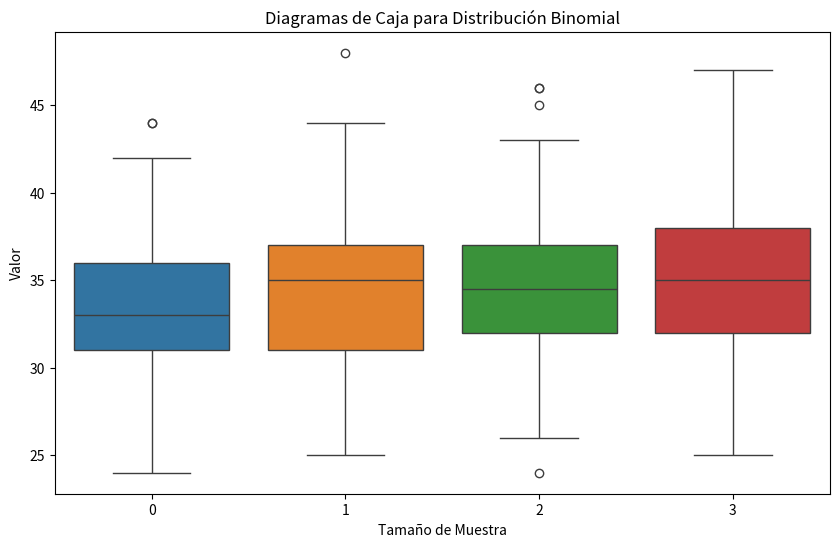
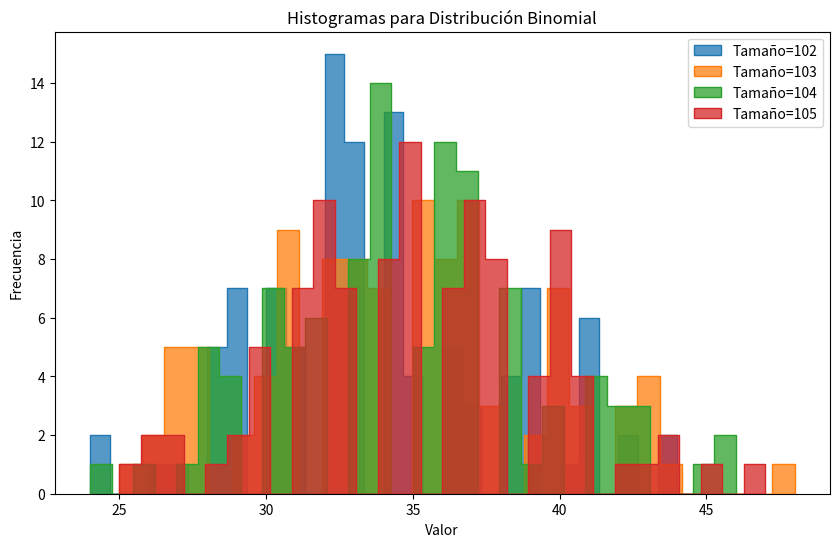
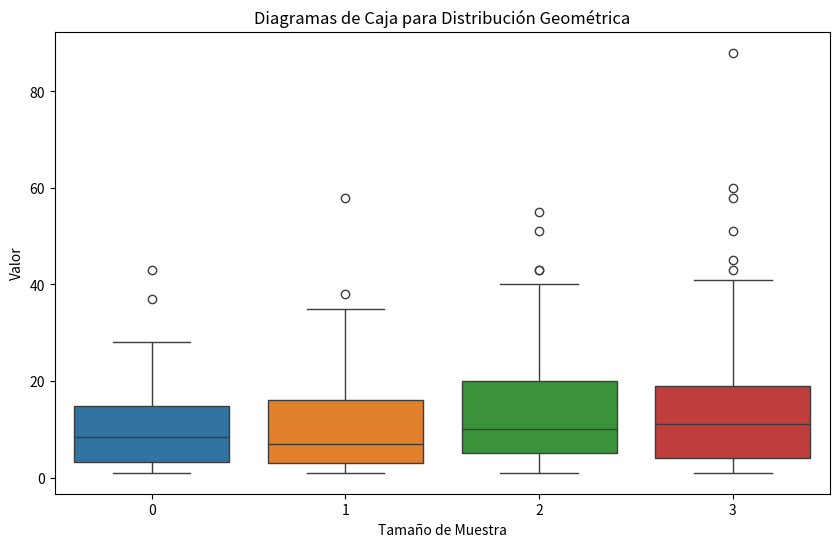
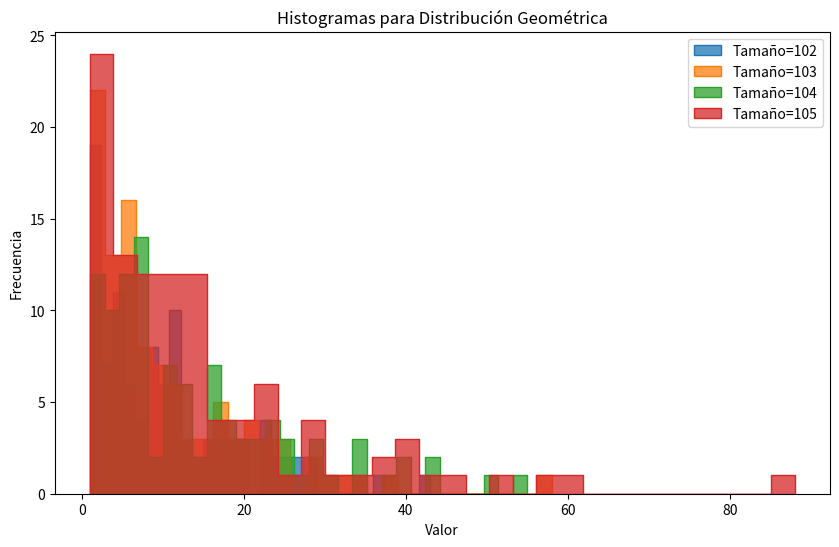
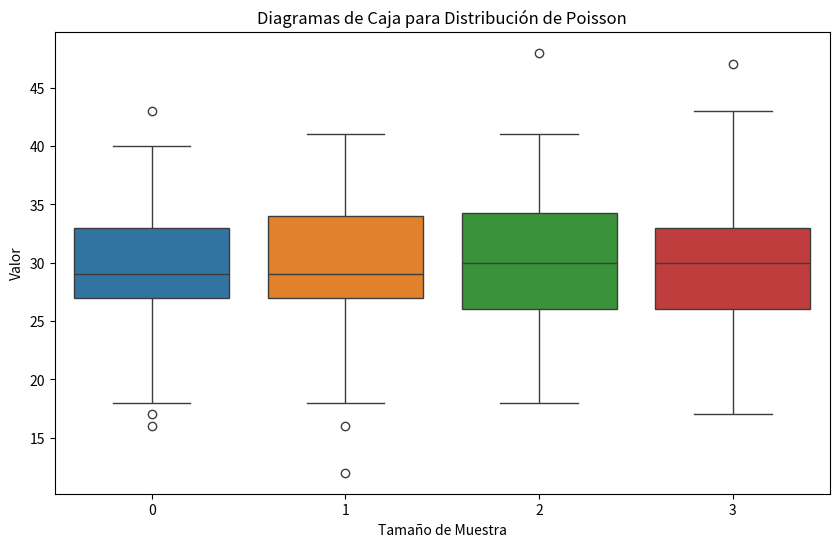
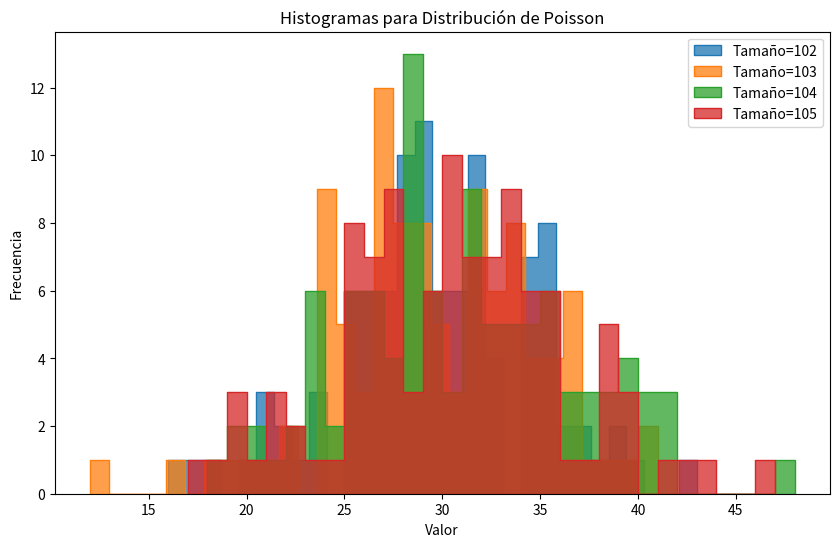

These charts were generated, in order, by the following Python code:
import numpy as np
import matplotlib.pyplot as plt
import seaborn as sns
import scipy.stats as stats

# Parámetros
n = 100
p_binomial = 0.35
p_geometric = 0.08
lambda_poisson = 30
sample_sizes = [102, 103, 104, 105]

# Funciones para calcular estadísticas descriptivas
def calculate_descriptive_stats(samples):
    stats = {}
    for size, sample in samples.items():
        # Calcular la moda
        moda_value, moda_count = np.unique(sample, return_counts=True)
        moda_value = moda_value[np.argmax(moda_count)]
        moda = moda_value if moda_count[np.argmax(moda_count)] > 1 else np.nan
        # Calcular estadísticas
        stats[size] = {
            'mediana': np.median(sample),
            'moda': moda,
            'media': np.mean(sample),
            'varianza': np.var(sample)
        }
    return stats

# Funciones para generar muestras aleatorias
def generate_binomial_samples(n, p, sample_sizes):
    return {size: np.random.binomial(n, p, size) for size in sample_sizes}

def generate_geometric_samples(p, sample_sizes):
    return {size: np.random.geometric(p, size) for size in sample_sizes}

def generate_poisson_samples(lambda_, sample_sizes):
    return {size: np.random.poisson(lambda_, size) for size in sample_sizes}

# Funciones para realizar las visualizaciones
def plot_boxplots(samples, title):
    plt.figure(figsize=(10, 6))
    sns.boxplot(data=list(samples.values()))
    plt.title(title)
    plt.xlabel("Tamaño de Muestra")
    plt.ylabel("Valor")
    plt.show()

def plot_histograms(samples, title):
    plt.figure(figsize=(10, 6))
    for size, sample in samples.items():
        sns.histplot(sample, kde=False, bins=30, label=f'Tamaño={size}', element='step')
    plt.legend()
    plt.title(title)
    plt.xlabel("Valor")
    plt.ylabel("Frecuencia")
    plt.show()

# Función para comparar estadísticas descriptivas con valores teóricos
def compare_stats_with_theoretical(stats, theoretical_values):
    for size, stat in stats.items():
        print(f"Muestra de tamaño {size}:")
        for key, value in stat.items():
            if key in theoretical_values[size]:  # Verificar si la estadística teórica está disponible
                print(f"{key.capitalize()}: {value} (Teórico: {theoretical_values[size][key]})")  # Corrección aquí

# Generar muestras para la distribución binomial
theoretical_values_binomial = {
    size: {
        'media': n * p_binomial,
        'varianza': n * p_binomial * (1 - p_binomial),
        'mediana': np.median(np.random.binomial(n, p_binomial, size)),
        'moda': stats.mode(np.random.binomial(n, p_binomial, size)).mode if len(np.unique(np.random.binomial(n, p_binomial, size))) > 1 else np.nan  # Corrección aquí
    } for size in sample_sizes
}



samples_binomial = generate_binomial_samples(n, p_binomial, sample_sizes)
stats_binomial = calculate_descriptive_stats(samples_binomial)

# Mostrar gráficos y comparar estadísticas para la distribución binomial
plot_boxplots(samples_binomial, "Diagramas de Caja para Distribución Binomial")
plot_histograms(samples_binomial, "Histogramas para Distribución Binomial")
compare_stats_with_theoretical(stats_binomial, theoretical_values_binomial)


# Generar muestras para la distribución geométrica
theoretical_values_geometric = {
    size: {
        'media': (1 / p_geometric),
        'varianza': (1 - p_geometric) / (p_geometric ** 2),
        'mediana': np.median(np.random.geometric(p_geometric, size)),
        'moda': stats.mode(np.random.geometric(p_geometric, size)).mode if len(np.unique(np.random.geometric(p_geometric, size))) > 1 else np.nan  # Corrección aquí
    } for size in sample_sizes
}

samples_geometric = generate_geometric_samples(p_geometric, sample_sizes)
stats_geometric = calculate_descriptive_stats(samples_geometric)

# Mostrar gráficos y comparar estadísticas para la distribución geométrica
plot_boxplots(samples_geometric, "Diagramas de Caja para Distribución Geométrica")
plot_histograms(samples_geometric, "Histogramas para Distribución Geométrica")
compare_stats_with_theoretical(stats_geometric, theoretical_values_geometric)

# Generar muestras para la distribución de Poisson
theoretical_values_poisson = {
    size: {
        'media': lambda_poisson,
        'varianza': lambda_poisson,
        'mediana': np.median(np.random.poisson(lambda_poisson, size)),
        'moda': stats.mode(np.random.poisson(lambda_poisson, size)).mode if len(np.unique(np.random.poisson(lambda_poisson, size))) > 1 else np.nan  # Corrección aquí
    } for size in sample_sizes
}
samples_poisson = generate_poisson_samples(lambda_poisson, sample_sizes)
stats_poisson = calculate_descriptive_stats(samples_poisson)

# Mostrar gráficos y comparar estadísticas para la distribución de Poisson
plot_boxplots(samples_poisson, "Diagramas de Caja para Distribución de Poisson")
plot_histograms(samples_poisson, "Histogramas para Distribución de Poisson")
compare_stats_with_theoretical(stats_poisson, theoretical_values_poisson)
